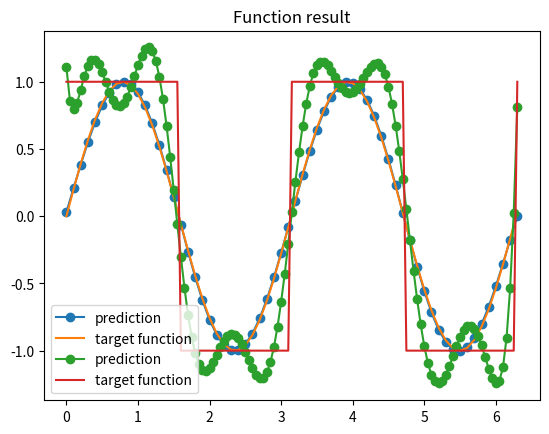

This chart was generated by the following Python code:
import numpy as np
from matplotlib import pyplot as plt
from scipy.linalg import solve


# sin(2x)
def f1(x): return np.sin(2 * x)


# square(2x)
def f2(x):
    return np.where(np.sin(2 * x) >= 0, 1, -1)

#radial basis function
def phi_func(x, sigma=1, mu=0):
    return np.exp(-np.square(x - mu) / (2 * sigma ** 2))

#radial basis network
def RBF(x, n_unit, w, training= False):
    #output hidden layer initilaize, size: N x n_unit
    output_h = np.zeros((x.shape[0], n_units))

    sigma = 1   #same variance for each one
    mu_s = np.linspace(0, 2*np.pi, n_unit) # should pick these ourselves according to our judgement
    for i in range(n_unit):
        output_h[:, i] = phi_func(x, sigma=sigma, mu=mu_s[i])

    if training:
        return output_h

    return np.sum(np.multiply(w, output_h), axis=1) #should be output for learning and sum for other outpur

#batch and least square learning
def least_squares_learning(phi, t):
    return solve(np.transpose(phi) @ phi, np.transpose(phi) @ t)

#return error
def error(f_estimate, f_target):
    return np.sum(np.square(f_estimate-f_target))

def absolute_residual_error(x, y):
    return np.average(np.abs(x-y))

#training: either batch or sequential
def training(x, y, n_units, w_init, batch = True):

    out = RBF(x, n_units, w_init, training=True)

    #batch least squares learningg
    if batch:
        w_update = least_squares_learning(out, y)
        print( "Error:", error(RBF(x, n_units, w_update, training=False), y))
        print("Absolute residual error:", absolute_residual_error(RBF(x, n_units, w_update, training=False), y))
        return w_update

    #sequential delta rule
    else:
        print('TODO: delta rule')
        epochs = 8

#visualize function prediction
def visualize_results(x, w,y, n_units, title= 'Function prediction'):
    prediction = RBF(x, n_units, w, training=False)
    plt.plot(x, prediction, '-o', label = "prediction")
    plt.plot(x, y, label = "target function")
    plt.title(title)
    plt.legend()
    plt.show()


if __name__ == '__main__':
    print('Start')

    # train and test inputs
    x_train = np.arange(0, 2 * np.pi + 0.1, 0.1)
    x_test = np.arange(0, 2 * np.pi + 0.05, 0.05)

    f1_train = f1(x_train)
    f2_train = f2(x_train)
    f1_test = f1(x_test)
    f2_test = f2(x_test)


    # f1 training
    n_units = 8

    #result
    w_res = training(x_train, f1_train, n_units, w_init=np.random.normal(n_units))

    # visualize_results(x_train, np.random.normal(n_units), f1_train, n_units, title="Function prediction initial values")
    visualize_results(x_train, w_res, f1_train, n_units,  title="Function result")



    # f2 training

    n_units = 5000
    w_res = training(x_train, f2_train, n_units, w_init=np.random.normal(n_units))
    #visualize
    # visualize_results(x_test, np.random.normal(n_units), f2_test, n_units, title="Function prediction initial values")
    visualize_results(x_test, w_res, f2_test, n_units, title="Function result")




